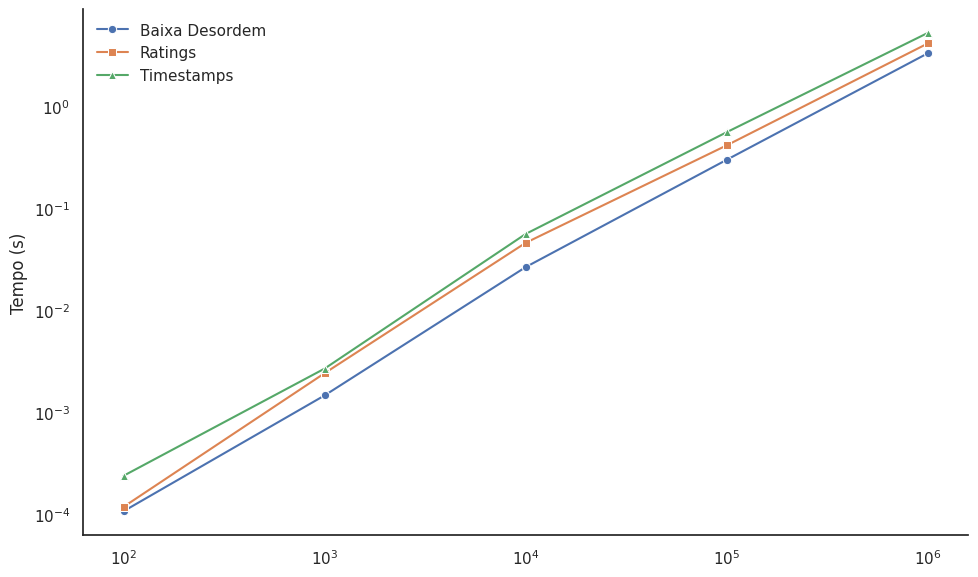
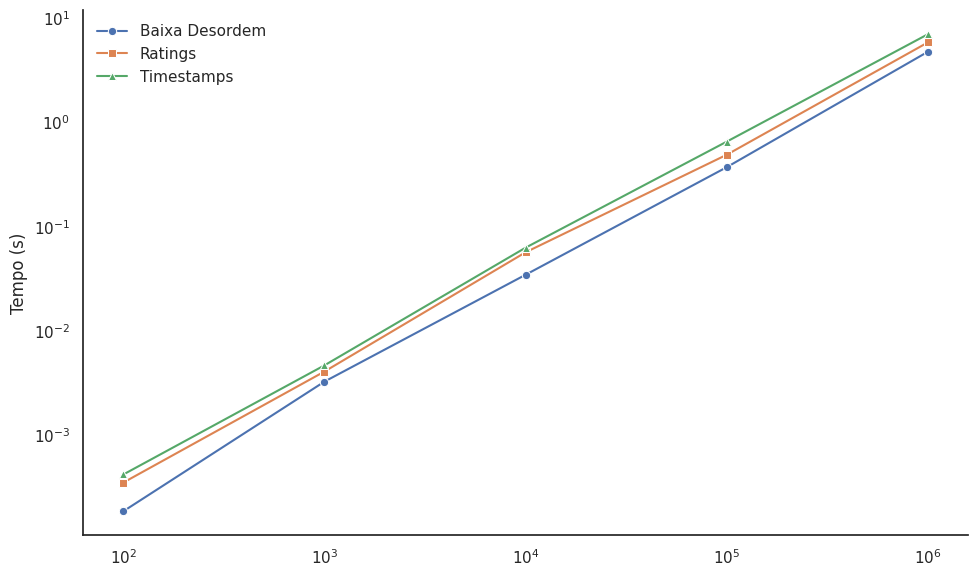

Reproduce these figures in Python, in order.
import pandas as pd
import seaborn as sns
import matplotlib.pyplot as plt

def plotar_tempo_static_list():
    dados = pd.DataFrame({
        "Volume": [100, 1_000, 10_000, 100_000, 1_000_000] * 3,
        "Tempo (s)": [
            0.000106, 0.001450, 0.026315, 0.297402, 3.297343,  # Baixa desordem
            0.000117, 0.002395, 0.045544, 0.412003, 4.117676,  # Ratings
            0.000236, 0.002657, 0.055648, 0.554700, 5.223232,  # Timestamps
        ],
        "Cenário": (
            ["Baixa Desordem"] * 5 +
            ["Ratings"] * 5 +
            ["Timestamps"] * 5
        )
    })
    _plotar_tempo(dados, 'static_list_comparacao_tempo.png')

def plotar_tempo_dynamic_list():
    dados = pd.DataFrame({
        "Volume": [100, 1_000, 10_000, 100_000, 1_000_000] * 3,
        "Tempo (s)": [
            0.000188, 0.003278, 0.034563, 0.370120, 4.715385,  # Baixa desordem
            0.000354, 0.004094, 0.056707, 0.487099, 5.794625,  # Ratings
            0.000423, 0.004692, 0.062784, 0.650361, 6.938603,  # Timestamps
        ],
        "Cenário": (
            ["Baixa Desordem"] * 5 +
            ["Ratings"] * 5 +
            ["Timestamps"] * 5
        )
    })
    _plotar_tempo(dados, 'dynamic_list_comparacao_tempo.png')

def _plotar_tempo(dados: pd.DataFrame, nome_arquivo: str):
    sns.set_theme(style="white")
    plt.rcParams.update({"font.size": 14})

    plt.figure(figsize=(10, 6))
    ax = sns.lineplot(
        data=dados,
        x="Volume",
        y="Tempo (s)",
        hue="Cenário",
        style="Cenário",
        markers=['o', 's', '^'],
        dashes=False
    )

    ax.set_xscale('log')
    ax.set_yscale('log')
    ax.set_xlabel('')
    ax.set_ylabel('Tempo (s)')

    ax.spines['top'].set_visible(False)
    ax.spines['right'].set_visible(False)
    ax.legend(frameon=False, title='')
    ax.grid(False)

    plt.tight_layout()
    plt.savefig(nome_arquivo, dpi=600)
    plt.close()


plotar_tempo_static_list()
plotar_tempo_dynamic_list()
